Run: headless pygame with SDL's dummy video driver; simulated clock (each Clock.tick advances the game by its frame time, no real sleeping); random seed 0; keys injected as events and as key.get_pressed() state; no mouse input.
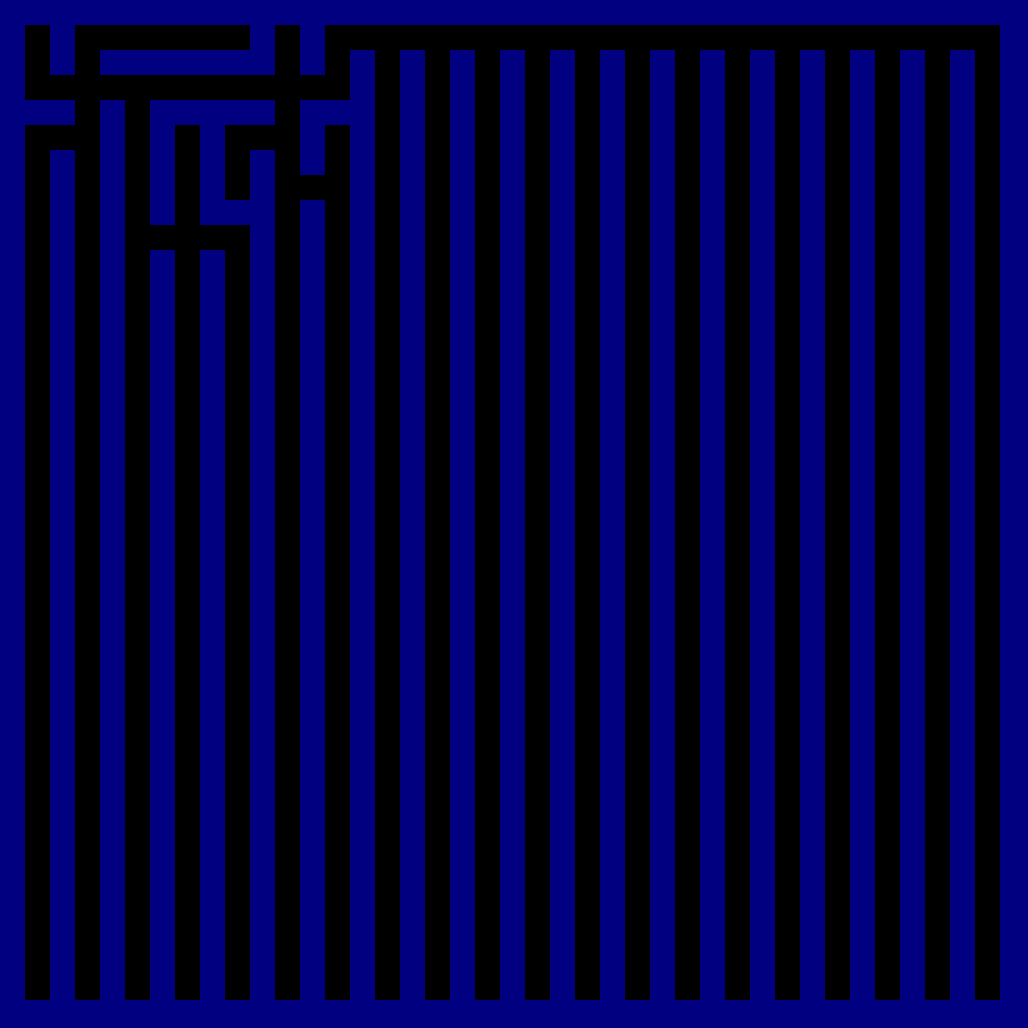
Frame 1 of 4 · flips 1–60 · no input
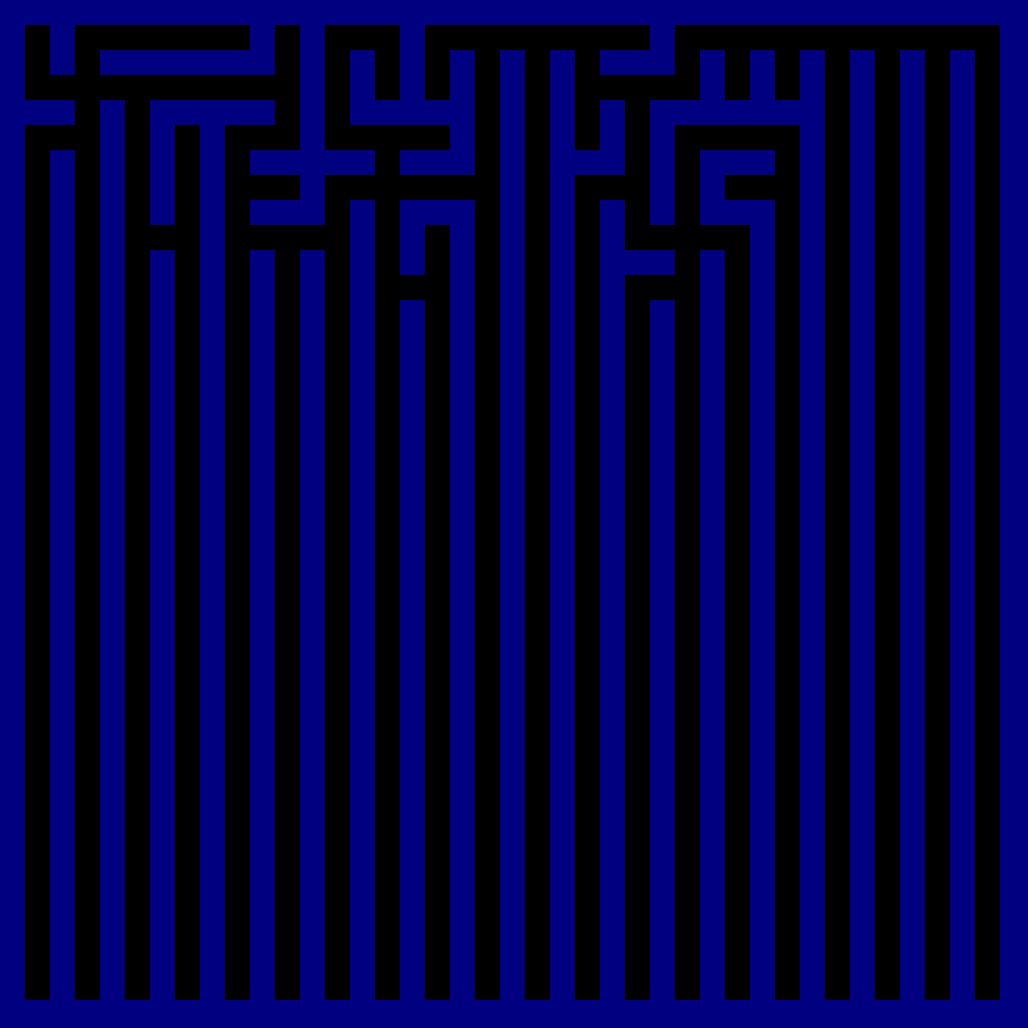
Frame 2 of 4 · flips 61–180 · tapped SPACE, RETURN · held RIGHT (→), D
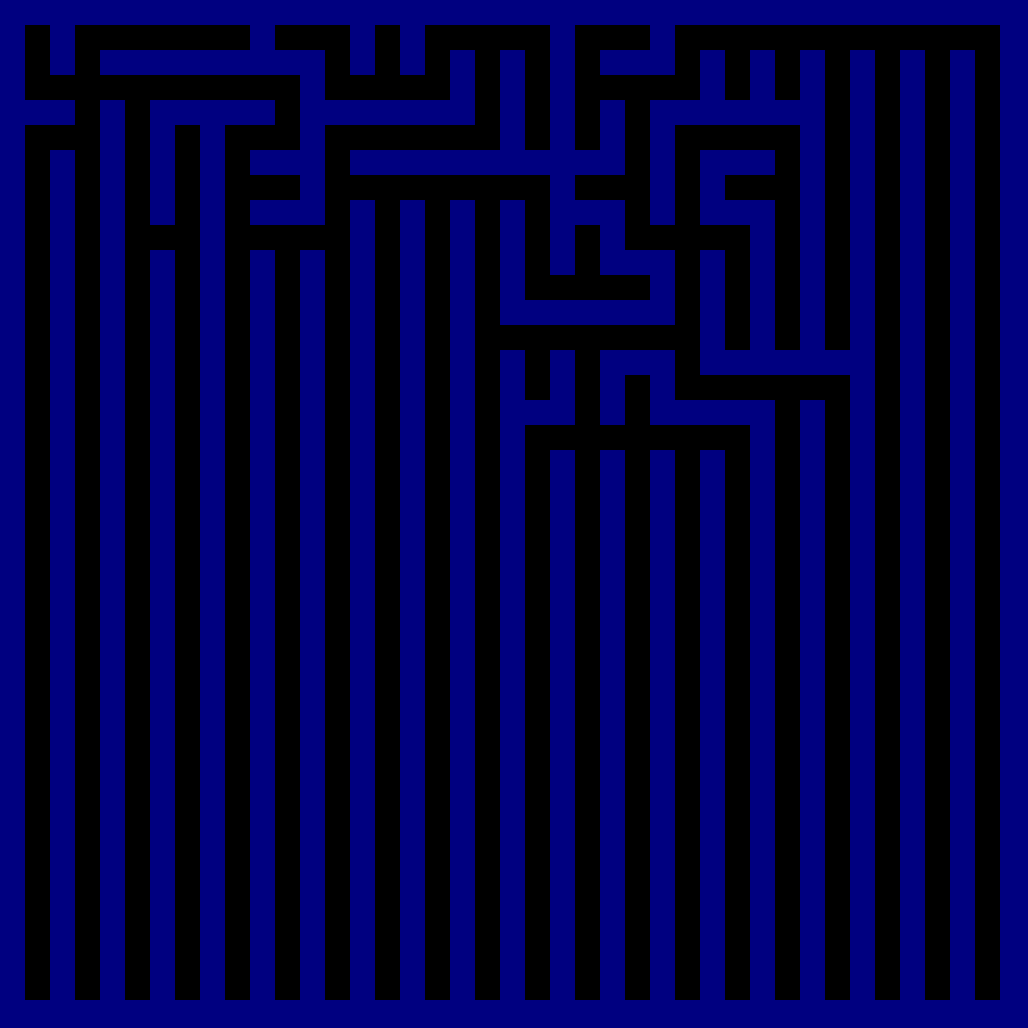
Frame 3 of 4 · flips 181–300 · held DOWN (↓), S
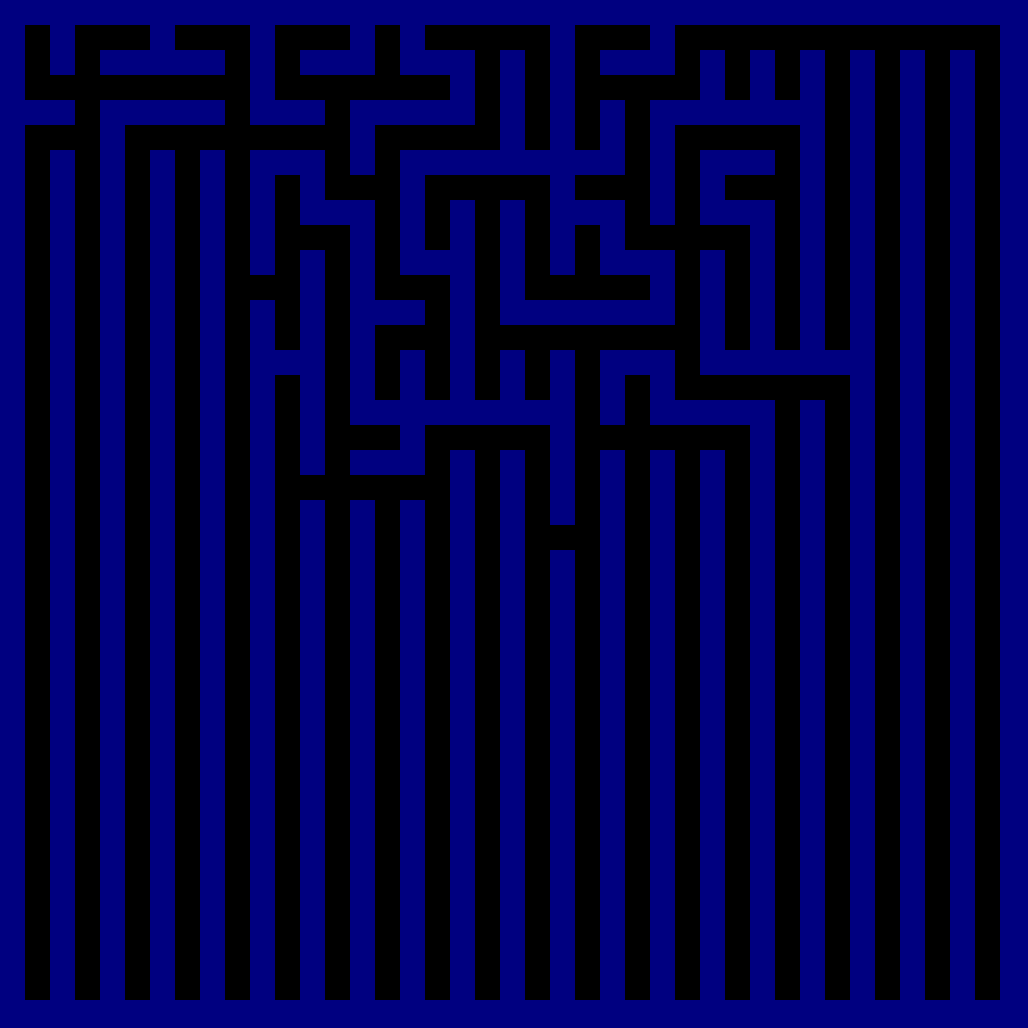
Frame 4 of 4 · flips 301–420 · held LEFT (←), A, UP (↑), W

The pygame program that drew these frames:

import pygame, sys, random

maze_size = 20
maze = [[0,*[4 for _ in range (maze_size - 1)]], *[[1 for _ in range (maze_size)] for _ in range (maze_size - 1)]]
root = [0, 0]

def print_maze():
    for i in maze:
        for j in i:
            print(j, end=' ')
        print()

def draw_maze():
    for i in range (maze_size):
        for j in range (maze_size):
            if maze[i][j] == 1:
                pygame.draw.line(screen, tunnel_color, (j*50+37, i*50+37+12), (j*50+37, (i-1)*50+37-12), 25)
            elif maze[i][j] == 2:
                pygame.draw.line(screen, tunnel_color, (j*50+37-12, i*50+37), ((j+1)*50+37+12, i*50+37), 25)
            elif maze[i][j] == 3:
                pygame.draw.line(screen, tunnel_color, (j*50+37, i*50+37-12), (j*50+37, (i+1)*50+37+12), 25)
            elif maze[i][j] == 4:
                pygame.draw.line(screen, tunnel_color, (j*50+37+12, i*50+37), ((j-1)*50+37-12, i*50+37), 25)


def update_maze():
    directions = [1, 2, 3, 4]
    if root[0] == 0:
        directions.remove(4)
    elif root[0] == maze_size - 1:
        directions.remove(2)
    if root[1] == 0:
        directions.remove(1)
    elif root[1] == maze_size - 1:
        directions.remove(3)
    maze[root[1]][root[0]] = random.choice(directions)
    if maze[root[1]][root[0]] ==1:
        root[1] -= 1
    elif maze[root[1]][root[0]] ==2:
        root[0] += 1
    elif maze[root[1]][root[0]] ==3:
        root[1] += 1
    elif maze[root[1]][root[0]] ==4:
        root[0] -= 1
    maze[root[1]][root[0]] = 0

pygame.init()

screen = pygame.display.set_mode((1028,1028))
pygame.display.set_caption('Origin Shift Maze Generation Algorithm Implementation in Python by Indibar Sarkar')
screen_color = '#000080'
tunnel_color = 'black'

print_maze()
print()

while True:
    for event in pygame.event.get():
        if event.type == pygame.QUIT:
            pygame.quit()
            sys.exit()
    screen.fill(screen_color)
    # pygame.draw.line(screen,'red', (50, 50), (100, 50), 10)
    # pygame.draw.line(screen,'blue', (100, 50), (100, 100), 10)
    # pygame.draw.line(screen,'yellow', (100, 100), (50, 100), 10)
    # pygame.draw.line(screen,'green', (50, 100), (50, 50), 10)
    draw_maze()
    pygame.display.update()
    update_maze()
    print_maze()
    print()
